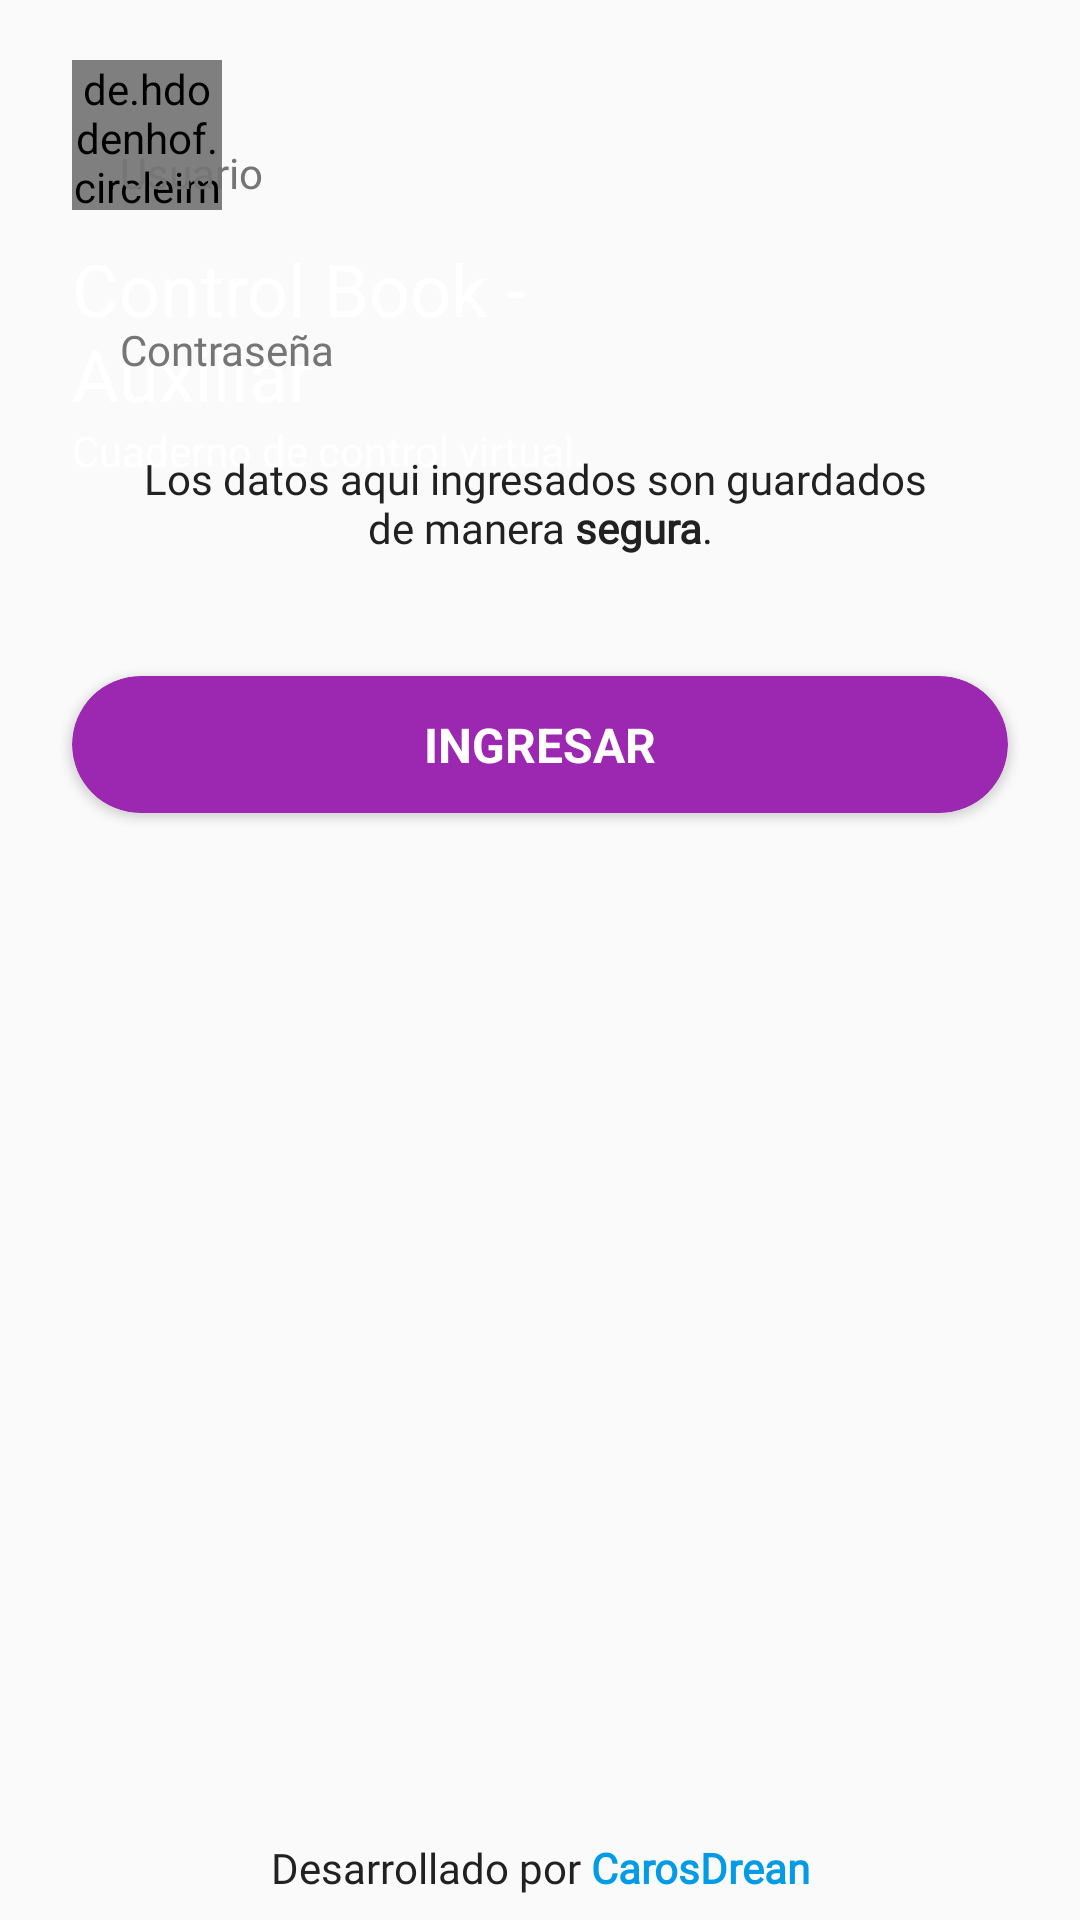

The Android layout XML behind this screen, and the referenced resources:
<!-- AndroidManifest.xml: application theme AppTheme -->
<!-- res/layout/activity_login.xml -->
<?xml version="1.0" encoding="utf-8"?>
<androidx.constraintlayout.widget.ConstraintLayout
    xmlns:android="http://schemas.android.com/apk/res/android"
    xmlns:app="http://schemas.android.com/apk/res-auto"
    xmlns:tools="http://schemas.android.com/tools"
    android:layout_width="match_parent"
    android:layout_height="match_parent"
    tools:context=".Login">

    <ImageView
        android:id="@+id/iv_auth_bg"
        android:layout_width="wrap_content"
        android:layout_height="wrap_content"
        android:src="@drawable/ic_auth_background"
        android:scaleType="centerCrop"
        app:layout_constraintStart_toStartOf="parent"
        app:layout_constraintTop_toTopOf="parent"
        tools:ignore="ContentDescription" />

    <de.hdodenhof.circleimageview.CircleImageView
        android:layout_width="50dp"
        android:layout_height="50dp"
        android:src="@mipmap/ic_launcher_round"
        android:layout_marginStart="@dimen/margin_auth"
        android:layout_marginTop="20dp"
        app:layout_constraintStart_toStartOf="parent"
        app:layout_constraintTop_toTopOf="parent"
        tools:ignore="ContentDescription"/>

    <TextView
        android:id="@+id/tv_auth_title"
        android:layout_width="wrap_content"
        android:layout_height="wrap_content"
        android:layout_marginStart="@dimen/margin_auth"
        android:layout_marginTop="@dimen/margin_auth_title"
        android:fontFamily="@font/nunito_sans_bold"
        android:text="@string/control_book_nauxiliar"
        android:textColor="@color/colorTextORIcon"
        android:textSize="@dimen/text_title_size"
        app:layout_constraintStart_toStartOf="parent"
        app:layout_constraintTop_toTopOf="parent" />

    <TextView
        android:id="@+id/tv_auth_subtitle"
        android:layout_width="wrap_content"
        android:layout_height="wrap_content"
        android:fontFamily="@font/nunito_sans_reguler"
        android:text="@string/cuaderno_de_control_virtual"
        android:textColor="@color/colorTextORIcon"
        android:textSize="@dimen/text_subtitle_size"
        app:layout_constraintStart_toStartOf="@+id/tv_auth_title"
        app:layout_constraintTop_toBottomOf="@+id/tv_auth_title" />

    <EditText
        android:id="@+id/et_email_field"
        android:layout_width="match_parent"
        android:layout_height="wrap_content"
        android:layout_marginTop="@dimen/margin_auth_email_field"
        android:layout_marginStart="@dimen/margin_auth"
        android:layout_marginEnd="@dimen/margin_auth"
        android:padding="@dimen/padding_field"
        android:background="@drawable/bg_auth_field"
        android:drawablePadding="@dimen/padding_field"
        android:drawableStart="@drawable/ic_mail"
        android:fontFamily="@font/nunito_sans_reguler"
        android:hint="@string/usuario"
        android:inputType="textEmailAddress"
        android:textColor="@color/colorPrimaryText"
        android:textSize="@dimen/text_body_size"
        android:textColorHint="@color/colorSecondaryText"
        app:layout_constraintEnd_toEndOf="parent"
        app:layout_constraintStart_toStartOf="parent"
        app:layout_constraintTop_toBottomOf="@+id/iv_auth_bg"
        tools:ignore="Autofill" />

    <EditText
        android:id="@+id/et_password_field"
        android:layout_width="match_parent"
        android:layout_height="wrap_content"
        android:layout_marginTop="@dimen/margin_default"
        android:layout_marginStart="@dimen/margin_auth"
        android:layout_marginEnd="@dimen/margin_auth"
        android:background="@drawable/bg_auth_field"
        android:drawableStart="@drawable/ic_password"
        android:drawablePadding="@dimen/padding_field"
        android:fontFamily="@font/nunito_sans_reguler"
        android:hint="@string/contrase_a"
        android:inputType="textPassword"
        android:padding="@dimen/padding_field"
        android:textColor="@color/colorPrimaryText"
        android:textColorHint="@color/colorSecondaryText"
        android:textSize="@dimen/text_body_size"
        app:layout_constraintEnd_toEndOf="parent"
        app:layout_constraintStart_toStartOf="parent"
        app:layout_constraintTop_toBottomOf="@+id/et_email_field"
        tools:ignore="Autofill" />

    <TextView
        android:id="@+id/tv_privacy_and_policy"
        android:layout_width="wrap_content"
        android:layout_height="wrap_content"
        android:layout_marginTop="@dimen/margin_default"
        android:fontFamily="@font/nunito_sans_reguler"
        android:gravity="center"
        android:text="@string/text_privacy_and_policy"
        android:textColor="@color/colorPrimaryText"
        android:textSize="@dimen/text_body_size"
        app:layout_constraintEnd_toEndOf="@+id/et_password_field"
        app:layout_constraintStart_toStartOf="@+id/et_password_field"
        app:layout_constraintTop_toBottomOf="@+id/et_password_field" />

    <androidx.cardview.widget.CardView
        android:id="@+id/btn_sign_in"
        android:layout_below="@+id/tv_privacy_and_policy"
        android:layout_width="match_parent"
        android:layout_height="wrap_content"
        style="@style/card_button_save"
        app:layout_constraintEnd_toEndOf="parent"
        app:layout_constraintHorizontal_bias="0.0"
        app:layout_constraintStart_toStartOf="parent"
        app:layout_constraintTop_toBottomOf="@+id/tv_privacy_and_policy"
        app:cardBackgroundColor="@color/colorPrimaryDark"
        app:cardCornerRadius="23dp">

        <androidx.appcompat.widget.AppCompatTextView
            android:layout_width="match_parent"
            android:layout_height="wrap_content"
            android:text="@string/ingresar"
            style="@style/text_card_button" />

    </androidx.cardview.widget.CardView>

    <TextView
        android:id="@+id/tv_have_account"
        android:layout_width="wrap_content"
        android:layout_height="wrap_content"
        android:layout_marginBottom="@dimen/margin_default"
        android:fontFamily="@font/nunito_sans_reguler"
        android:text="@string/text_have_an_account"
        android:textColor="@color/colorPrimaryText"
        android:textSize="@dimen/text_btn_size"
        app:layout_constraintBottom_toBottomOf="parent"
        app:layout_constraintEnd_toEndOf="parent"
        app:layout_constraintStart_toStartOf="parent" />

</androidx.constraintlayout.widget.ConstraintLayout>
<!-- resources referenced by this layout -->
<resources>
  <color name="colorPrimaryDark">#9C27B0</color>
  <color name="colorPrimaryText">#212121</color>
  <color name="colorSecondaryText">#757575</color>
  <color name="colorTextORIcon">#FFFFFF</color>
  <dimen name="margin_auth">24dp</dimen>
  <dimen name="margin_auth_email_field">32dp</dimen>
  <dimen name="margin_auth_title">80dp</dimen>
  <dimen name="margin_default">8dp</dimen>
  <dimen name="padding_field">16dp</dimen>
  <dimen name="text_body_size">14sp</dimen>
  <dimen name="text_btn_size">14sp</dimen>
  <dimen name="text_subtitle_size">14sp</dimen>
  <dimen name="text_title_size">24sp</dimen>
  <!-- mipmap ic_launcher_round: png bitmap (mipmap-hdpi, 4734 bytes) -->
  <string name="contrase_a">Contraseña</string>
  <string name="control_book_nauxiliar">Control Book - \nAuxiliar</string>
  <string name="cuaderno_de_control_virtual">Cuaderno de control virtual.</string>
  <string name="ingresar">INGRESAR</string>
  <string name="text_have_an_account">Desarrollado por <b><font color="#039BE5">CarosDrean</font></b></string>
  <string name="text_privacy_and_policy">Los datos aqui ingresados son guardados \nde manera <b>segura</b>.</string>
  <string name="usuario">Usuario</string>
  <style name="card_button_save" parent="clickable">
          <item name="android:foreground">?attr/selectableItemBackground</item>
          <item name="android:layout_marginStart">24dp</item>
          <item name="android:layout_marginEnd">24dp</item>
          <item name="android:layout_marginTop">40dp</item>
          <item name="android:layout_marginBottom">80dp</item>
      </style>
  <style name="text_card_button">
          <item name="android:padding">12dp</item>
          <item name="android:textSize">16sp</item>
          <item name="android:textStyle">bold</item>
          <item name="android:gravity">center</item>
          <item name="android:textColor">@android:color/white</item>
      </style>
  <style name="AppTheme" parent="Theme.AppCompat.Light.NoActionBar">
          
          <item name="colorPrimary">@color/colorPrimary</item>
          <item name="colorPrimaryDark">@color/colorPrimaryDark</item>
          <item name="colorAccent">@color/colorAccent</item>
      </style>
  <style name="clickable">
          <item name="android:clickable">true</item>
          <item name="android:focusable">true</item>
          <item name="android:background">?attr/selectableItemBackground</item>
      </style>
  <color name="colorPrimary">#3F51B5</color>
  <color name="colorAccent">#E73174</color>
</resources>
